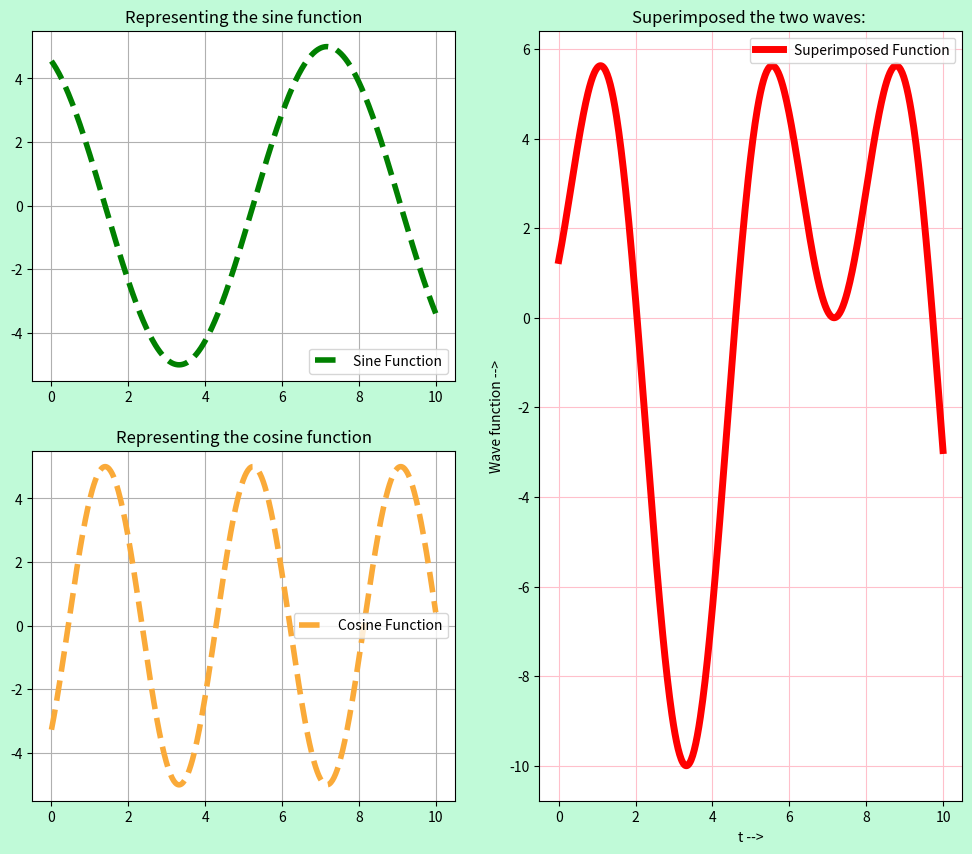

Generate this figure with matplotlib:
import matplotlib.pyplot as plt
import numpy as np


# Independent Variable
t = np.linspace(0, 10, 500)


# Parameters
A = 5 # m
phi = 2 # rad
f = 0.13 # s-1

y1 = A * np.sin(2* np.pi * f * t + phi) # Sine wave
y2 = A * np.cos(4 * np.pi * f * t + 2 * phi) # cosine wave

y_net = y1 + y2 # superimposed wave of cosine and sine wave


# Defining the figure and axes
msc = [
       ['sine', 'superimposed'],
       ['cosine', 'superimposed']
]
fig = plt.figure(figsize=(12, 10), facecolor='#c0fad8')
ax = fig.subplot_mosaic(msc)


# Adding properties to the axes
ax['sine'].set_title("Representing the sine function")
ax['cosine'].set_title("Representing the cosine function")
ax['superimposed'].set_xlabel("t -->")
ax['superimposed'].set_ylabel("Wave function -->")
ax['superimposed'].set_title("Superimposed the two waves: ")


# Toggling grid 'on'
ax['sine'].grid(True)
ax['cosine'].grid(True)
ax['superimposed'].grid(True, color='pink')




# Plotting lines
line_sine = ax['sine'].plot(t,
    y1,
    linestyle='--',
    lw=4,
    color='green',
    label="Sine Function")

line_cosine = ax['cosine'].plot(t,
    y2,
    linestyle='--',
    lw=4,
    color='#faaa39',
    label='Cosine Function')

line_Superposed = ax['superimposed'].plot(t,
    y_net,
    lw = 5,
    color='red',
    label='Superimposed Function')


# Plot properties
ax['sine'].legend()
ax['cosine'].legend()
ax['superimposed'].legend()


plt.show()
